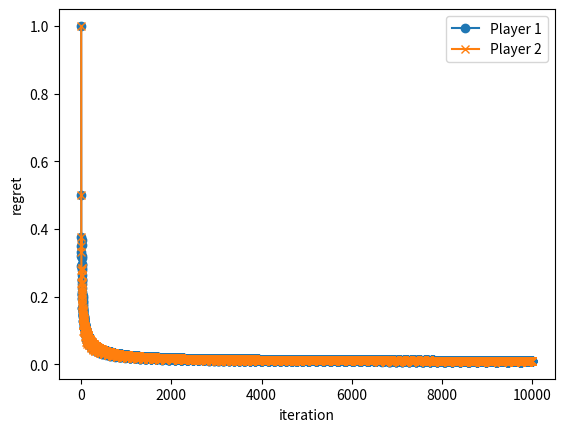

Write the Python code that produced this figure.
import numpy as np


class Expert:
    def __init__(self, id):
        self.id = id


class RegretMatchingDecisionMaker:

    def __init__(self, experts):
        self.n = len(experts)
        # Players
        self.experts = experts
        # cumulative expected reward for our Regret Matching algorithm
        self.expected_reward = 0.
        # cumulative expected rewards for Players
        self.experts_rewards = np.zeros(self.n)
        # cumulative regrets towards Players
        self.regrets = np.zeros(self.n)
        # probability disribution over Players to draw decision from
        self.p = np.full(self.n, 1. / self.n)

    def decision(self):
        expert = np.random.choice(self.experts, 1,  p=self.p)
        return expert[0]

    def update_rule(self, rewards_vector):
        self.expected_reward += np.dot(self.p, rewards_vector)
        self.experts_rewards += rewards_vector
        self.regrets = self.experts_rewards - self.expected_reward
        self._update_p()

    def _update_p(self):
        sum_w = np.sum([self._w(i) for i in np.arange(self.n)])
        if sum_w <= 0:
            self.p = np.full(self.n, 1. / self.n)
        else:
            self.p = np.asarray(
                [self._w(i) / sum_w for i in np.arange(self.n)]
            )

    def _w(self, i):
        return max(0, self.regrets[i])


ROCK = Expert('rock')
PAPER = Expert('paper')
SCISSORS = Expert('scissors')

RPS_EXPERTS = [ROCK, PAPER, SCISSORS]

RPS_REWARD_VECTORS = {
    ROCK:     np.asarray([0, 1, -1]),  
    PAPER:    np.asarray([-1, 0, 1]),  
    SCISSORS: np.asarray([1, -1, 0]),  
}


class RPSPlayer(RegretMatchingDecisionMaker):
    def __init__(self):
        super(RPSPlayer, self).__init__(RPS_EXPERTS)
        self.sum_p = np.full(3, 0.)
        self.games_played = 0

    def move(self):
        return self.decision()

    def learn_from(self, opponent_move):
        reward_vector = RPS_REWARD_VECTORS[opponent_move]
        self.update_rule(reward_vector)
        self.games_played += 1
        self.sum_p += self.p

    def current_best_response(self):
        return np.round(self.sum_p / self.games_played, 4)

    def eps(self):
        return np.max(self.regrets / self.games_played)
    def plot(self):
        pass


import numpy as np
import matplotlib.pyplot as plt



a = RPSPlayer()
b = RPSPlayer()

t = 10000
x=list()
y=list()

for i in range(0, t):
    a_move = a.move()
    b_move = b.move()
    
    a.learn_from(b_move)
    x.append(a.eps())
    b.learn_from(a_move)
    y.append(b.eps())

_2e = np.round(2 * np.max([a.eps(), b.eps()]), 3)
a_ne = a.current_best_response()
b_ne = b.current_best_response()
print("{0} - nash equilibrium for RPS: {1}, {2}".format(_2e, a_ne, b_ne))

ax = plt.subplot(111)
t = np.arange(0.0,10000, 1)

fig, ax = plt.subplots()

ax.plot(t,x,marker="o", label="Player 1")
ax.plot(t,y,marker="x", label="Player 2")

ax.set_ylabel('regret')
ax.set_xlabel('iteration')


ax.legend()

plt.legend()
plt.show()
print(a.p);
print(len(a.p))
